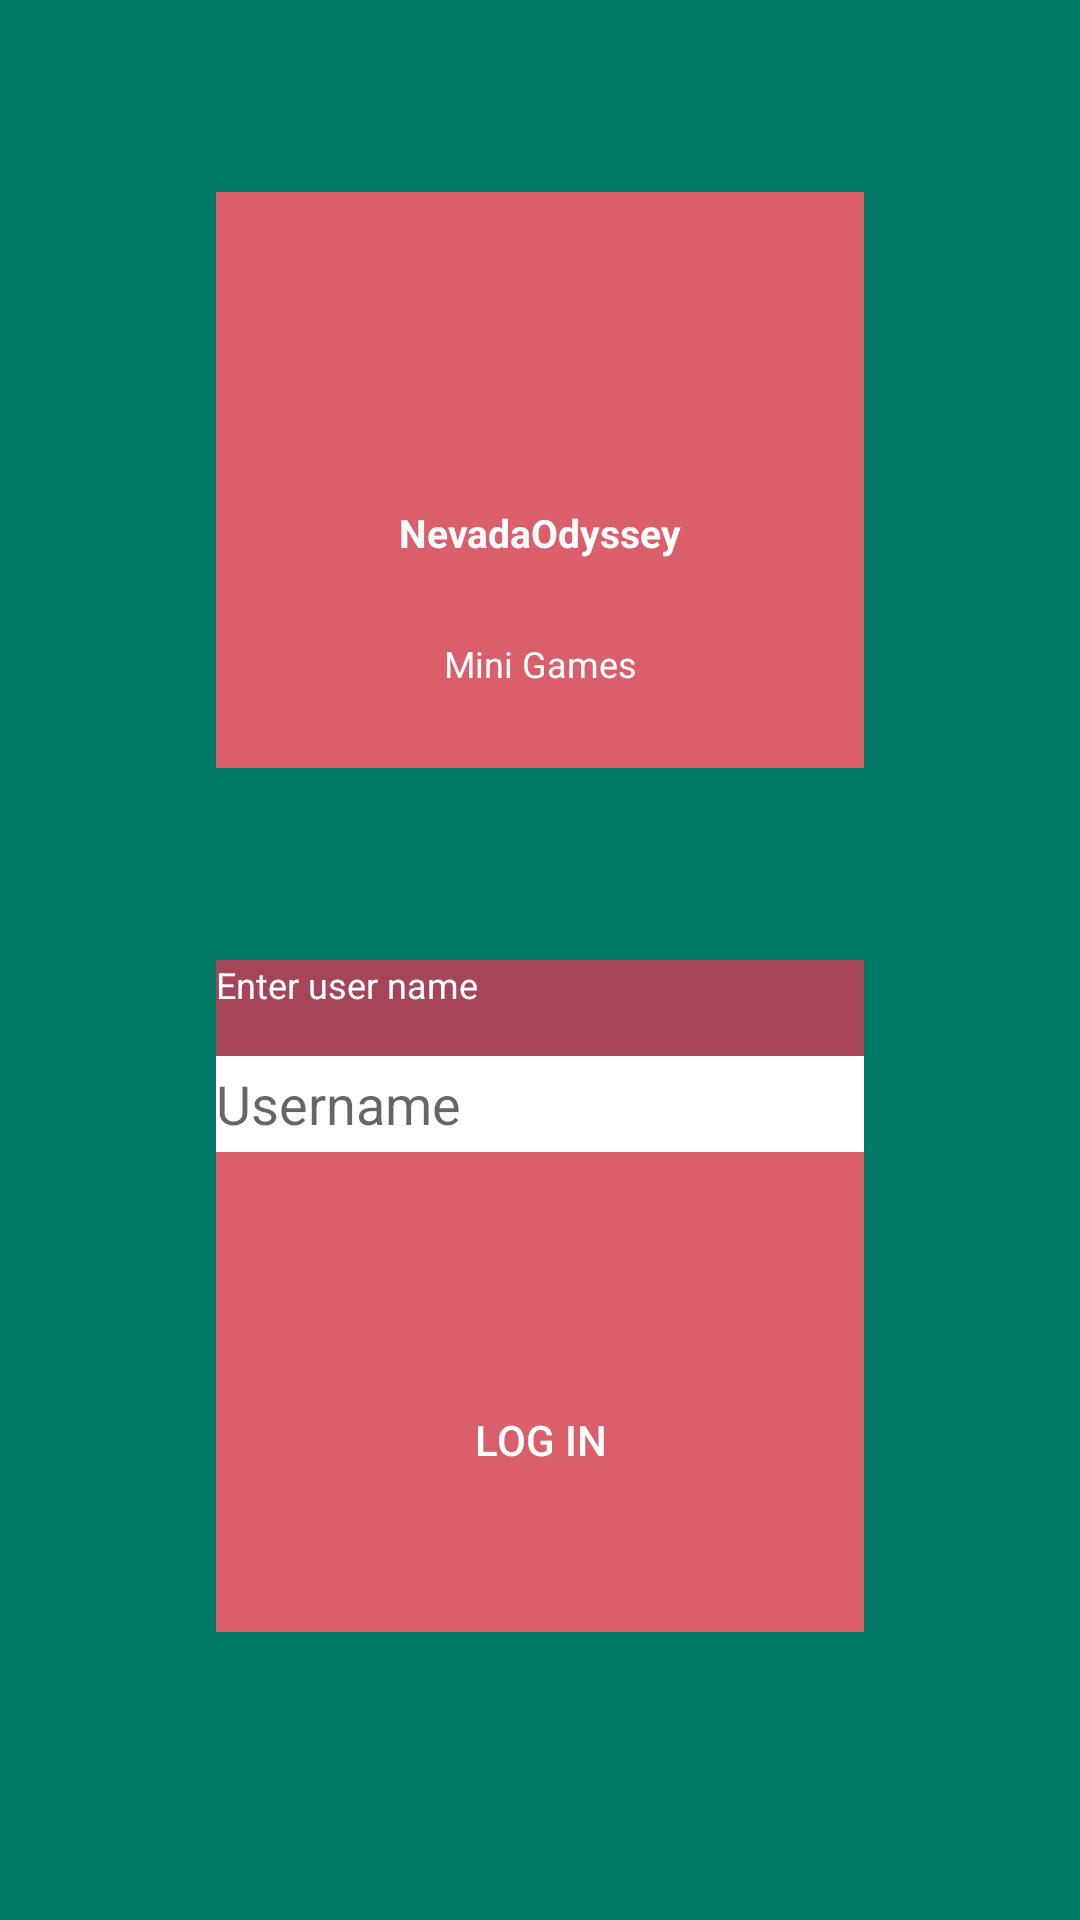

Produce the Android XML layout that renders to this screen, including the resource entries it uses.
<!-- AndroidManifest.xml: application theme AppTheme -->
<!-- res/layout/activity_login.xml -->
<?xml version="1.0" encoding="utf-8"?>
<androidx.constraintlayout.widget.ConstraintLayout xmlns:android="http://schemas.android.com/apk/res/android"
    xmlns:app="http://schemas.android.com/apk/res-auto"
    xmlns:tools="http://schemas.android.com/tools"
    android:layout_width="match_parent"
    android:layout_height="match_parent"
    android:background="@color/colorGreenTheme"
    tools:context=".LoginActivity">

    <androidx.constraintlayout.widget.Guideline
        android:id="@+id/guideline8"
        android:layout_width="wrap_content"
        android:layout_height="wrap_content"
        android:orientation="horizontal"
        app:layout_constraintGuide_percent="0.6" />

    <androidx.constraintlayout.widget.Guideline
        android:id="@+id/guideline"
        android:layout_width="wrap_content"
        android:layout_height="wrap_content"
        android:orientation="vertical"
        app:layout_constraintGuide_percent="0.2" />

    <androidx.constraintlayout.widget.Guideline
        android:id="@+id/guideline2"
        android:layout_width="wrap_content"
        android:layout_height="wrap_content"
        android:orientation="vertical"
        app:layout_constraintGuide_percent="0.8" />

    <androidx.constraintlayout.widget.Guideline
        android:id="@+id/guideline3"
        android:layout_width="wrap_content"
        android:layout_height="wrap_content"
        android:orientation="horizontal"
        app:layout_constraintGuide_percent="0.1" />

    <androidx.constraintlayout.widget.Guideline
        android:id="@+id/guideline4"
        android:layout_width="wrap_content"
        android:layout_height="wrap_content"
        android:orientation="horizontal"
        app:layout_constraintGuide_percent="0.4" />

    <androidx.constraintlayout.widget.Guideline
        android:id="@+id/guideline5"
        android:layout_width="wrap_content"
        android:layout_height="wrap_content"
        android:orientation="horizontal"
        app:layout_constraintGuide_percent="0.5" />

    <androidx.constraintlayout.widget.Guideline
        android:id="@+id/guideline6"
        android:layout_width="wrap_content"
        android:layout_height="wrap_content"
        android:orientation="horizontal"
        app:layout_constraintGuide_percent="0.85" />

    <View
        android:id="@+id/viewAppTitle"
        android:layout_width="0dp"
        android:layout_height="0dp"
        android:background="@color/colorRedTheme"
        app:layout_constraintBottom_toTopOf="@+id/guideline4"
        app:layout_constraintEnd_toStartOf="@+id/guideline2"
        app:layout_constraintHorizontal_bias="1.0"
        app:layout_constraintStart_toStartOf="@+id/guideline"
        app:layout_constraintTop_toTopOf="@+id/guideline3"
        app:layout_constraintVertical_bias="1.0" />

    <TextView
        android:id="@+id/textViewAppTitle"
        android:layout_width="wrap_content"
        android:layout_height="wrap_content"
        android:text="@string/app_name"
        android:textColor="@color/colorWhite"
        android:textSize="13sp"
        android:textStyle="bold"
        app:layout_constraintBottom_toTopOf="@+id/guideline4"
        app:layout_constraintEnd_toStartOf="@+id/guideline2"
        app:layout_constraintStart_toStartOf="@+id/guideline"
        app:layout_constraintTop_toTopOf="@+id/guideline3"
        app:layout_constraintVertical_bias="0.6" />

    <TextView
        android:id="@+id/textViewMiniGames"
        android:layout_width="wrap_content"
        android:layout_height="wrap_content"
        android:text="@string/mini_games"
        android:textColor="@color/colorWhite"
        android:textSize="12sp"
        app:layout_constraintBottom_toTopOf="@+id/guideline4"
        app:layout_constraintEnd_toStartOf="@+id/guideline2"
        app:layout_constraintStart_toStartOf="@+id/guideline"
        app:layout_constraintTop_toBottomOf="@+id/textViewAppTitle" />

    <View
        android:id="@+id/viewLogin"
        android:layout_width="0dp"
        android:layout_height="0dp"
        android:background="@color/colorRedTheme"
        app:layout_constraintBottom_toTopOf="@+id/guideline6"
        app:layout_constraintEnd_toStartOf="@+id/guideline2"
        app:layout_constraintStart_toStartOf="@+id/guideline"
        app:layout_constraintTop_toTopOf="@+id/guideline5" />

    <ImageView
        android:id="@+id/imageViewTitleIcon"
        android:layout_width="0dp"
        android:layout_height="0dp"
        android:layout_marginBottom="4dp"
        android:contentDescription="@string/app_icon"
        app:layout_constraintBottom_toTopOf="@+id/textViewAppTitle"
        app:layout_constraintEnd_toStartOf="@+id/guideline2"
        app:layout_constraintStart_toStartOf="@+id/guideline"
        app:layout_constraintTop_toTopOf="@+id/guideline3"
        app:srcCompat="@drawable/icon_cards_and_dice" />

    <androidx.constraintlayout.widget.Guideline
        android:id="@+id/guideline7"
        android:layout_width="wrap_content"
        android:layout_height="wrap_content"
        android:orientation="horizontal"
        app:layout_constraintGuide_percent="0.55" />

    <TextView
        android:id="@+id/textViewLogin"
        android:layout_width="0dp"
        android:layout_height="0dp"
        android:background="@color/colorRedDarkTheme"
        android:text="@string/login"
        android:textColor="@color/colorWhite"
        android:textSize="12sp"
        app:layout_constraintBottom_toTopOf="@+id/guideline7"
        app:layout_constraintEnd_toStartOf="@+id/guideline2"
        app:layout_constraintStart_toStartOf="@+id/guideline"
        app:layout_constraintTop_toTopOf="@+id/guideline5" />

    <EditText
        android:id="@+id/editTextLogin"
        style="@style/Widget.AppCompat.EditText"
        android:layout_width="0dp"
        android:layout_height="0dp"
        android:background="#FFFFFF"
        android:hint="@string/user_name"
        android:importantForAutofill="no"
        android:inputType="textPersonName"
        app:layout_constraintBottom_toTopOf="@+id/guideline8"
        app:layout_constraintEnd_toStartOf="@+id/guideline2"
        app:layout_constraintHorizontal_bias="0.0"
        app:layout_constraintStart_toStartOf="@+id/guideline"
        app:layout_constraintTop_toTopOf="@+id/guideline7" />

    <Button
        android:id="@+id/buttonLogin"
        style="@style/Widget.AppCompat.Button.Borderless.Colored"
        android:layout_width="0dp"
        android:layout_height="0dp"
        android:layout_marginTop="32dp"
        android:text="@string/button_login"
        android:textColor="@color/colorWhite"
        app:layout_constraintBottom_toTopOf="@+id/guideline6"
        app:layout_constraintEnd_toStartOf="@+id/guideline2"
        app:layout_constraintStart_toStartOf="@+id/guideline"
        app:layout_constraintTop_toBottomOf="@+id/editTextLogin" />


</androidx.constraintlayout.widget.ConstraintLayout>
<!-- resources referenced by this layout -->
<resources>
  <color name="colorGreenTheme">#007A65</color>
  <color name="colorRedDarkTheme">#A64458</color>
  <color name="colorRedTheme">#DB5E6B</color>
  <color name="colorWhite">#FFFFFF</color>
  <string name="app_icon">App icon</string>
  <string name="app_name">NevadaOdyssey</string>
  
      //Used on activity_login.xml
  <string name="button_login">Log in</string>
  
      //Used on home_login.xml
  <string name="login">Enter user name</string>
  <string name="mini_games">Mini Games</string>
  <string name="user_name">Username</string>
  <style name="AppTheme" parent="Theme.AppCompat.Light.DarkActionBar">
          
          <item name="colorPrimary">@color/colorRedDarkTheme</item>
          <item name="colorPrimaryDark">@color/colorPrimaryDark</item>
          <item name="colorAccent">@color/colorAccent</item>
      </style>
  <color name="colorPrimaryDark">#00574B</color>
  <color name="colorAccent">#D81B60</color>
</resources>
